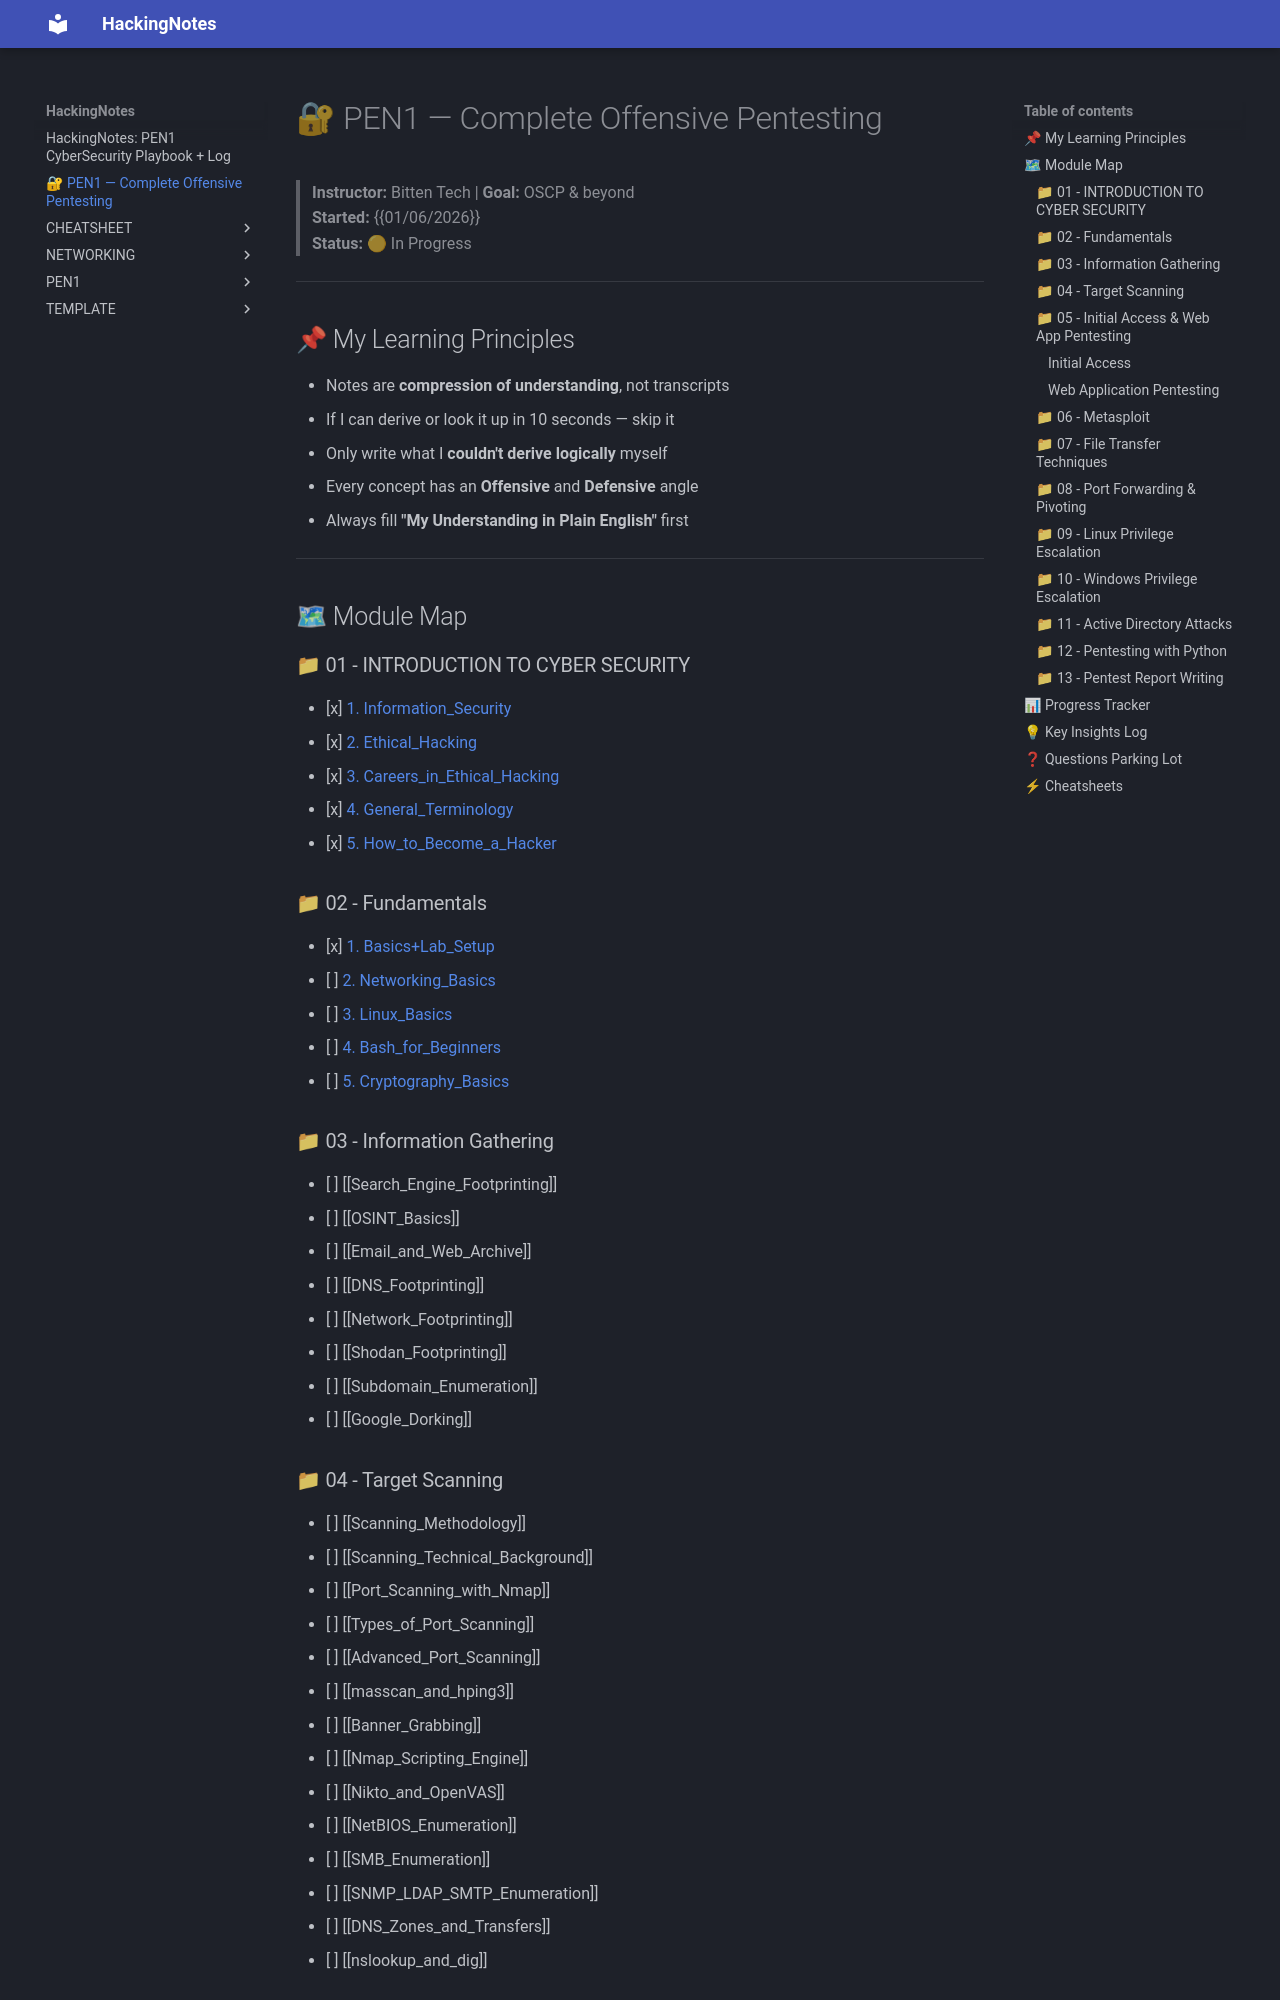

repository: Ashu-Cipher/HackingNotes · page: PEN1_Index/index.html · generator: mkdocs

# 🔐 PEN1 — Complete Offensive Pentesting

> **Instructor:** Bitten Tech | **Goal:** OSCP & beyond
> **Started:** {{01/06/2026}}
> **Status:** 🟡 In Progress

---

## 📌 My Learning Principles
- Notes are **compression of understanding**, not transcripts
- If I can derive or look it up in 10 seconds — skip it
- Only write what I **couldn't derive logically** myself
- Every concept has an **Offensive** and **Defensive** angle
- Always fill **"My Understanding in Plain English"** first

---

## 🗺 Module Map

### 📁 01 - INTRODUCTION TO CYBER SECURITY
- [x] [[Information_Security]]
- [x] [[Ethical_Hacking]]
- [x] [[Careers_in_Ethical_Hacking]]
- [x] [[General_Terminology]]
- [x] [[How_to_Become_a_Hacker]]

### 📁 02 - Fundamentals
- [x] [[Basics+Lab_Setup]]
- [ ] [[Networking_Basics]]
- [ ] [[Linux_Basics]]
- [ ] [[Bash_for_Beginners]]
- [ ] [[Cryptography_Basics]]

### 📁 03 - Information Gathering
- [ ] [[Search_Engine_Footprinting]]
- [ ] [[OSINT_Basics]]
- [ ] [[Email_and_Web_Archive]]
- [ ] [[DNS_Footprinting]]
- [ ] [[Network_Footprinting]]
- [ ] [[Shodan_Footprinting]]
- [ ] [[Subdomain_Enumeration]]
- [ ] [[Google_Dorking]]

### 📁 04 - Target Scanning
- [ ] [[Scanning_Methodology]]
- [ ] [[Scanning_Technical_Background]]
- [ ] [[Port_Scanning_with_Nmap]]
- [ ] [[Types_of_Port_Scanning]]
- [ ] [[Advanced_Port_Scanning]]
- [ ] [[masscan_and_hping3]]
- [ ] [[Banner_Grabbing]]
- [ ] [[Nmap_Scripting_Engine]]
- [ ] [[Nikto_and_OpenVAS]]
- [ ] [[NetBIOS_Enumeration]]
- [ ] [[SMB_Enumeration]]
- [ ] [[SNMP_LDAP_SMTP_Enumeration]]
- [ ] [[DNS_Zones_and_Transfers]]
- [ ] [[nslookup_and_dig]]

### 📁 05 - Initial Access & Web App Pentesting
